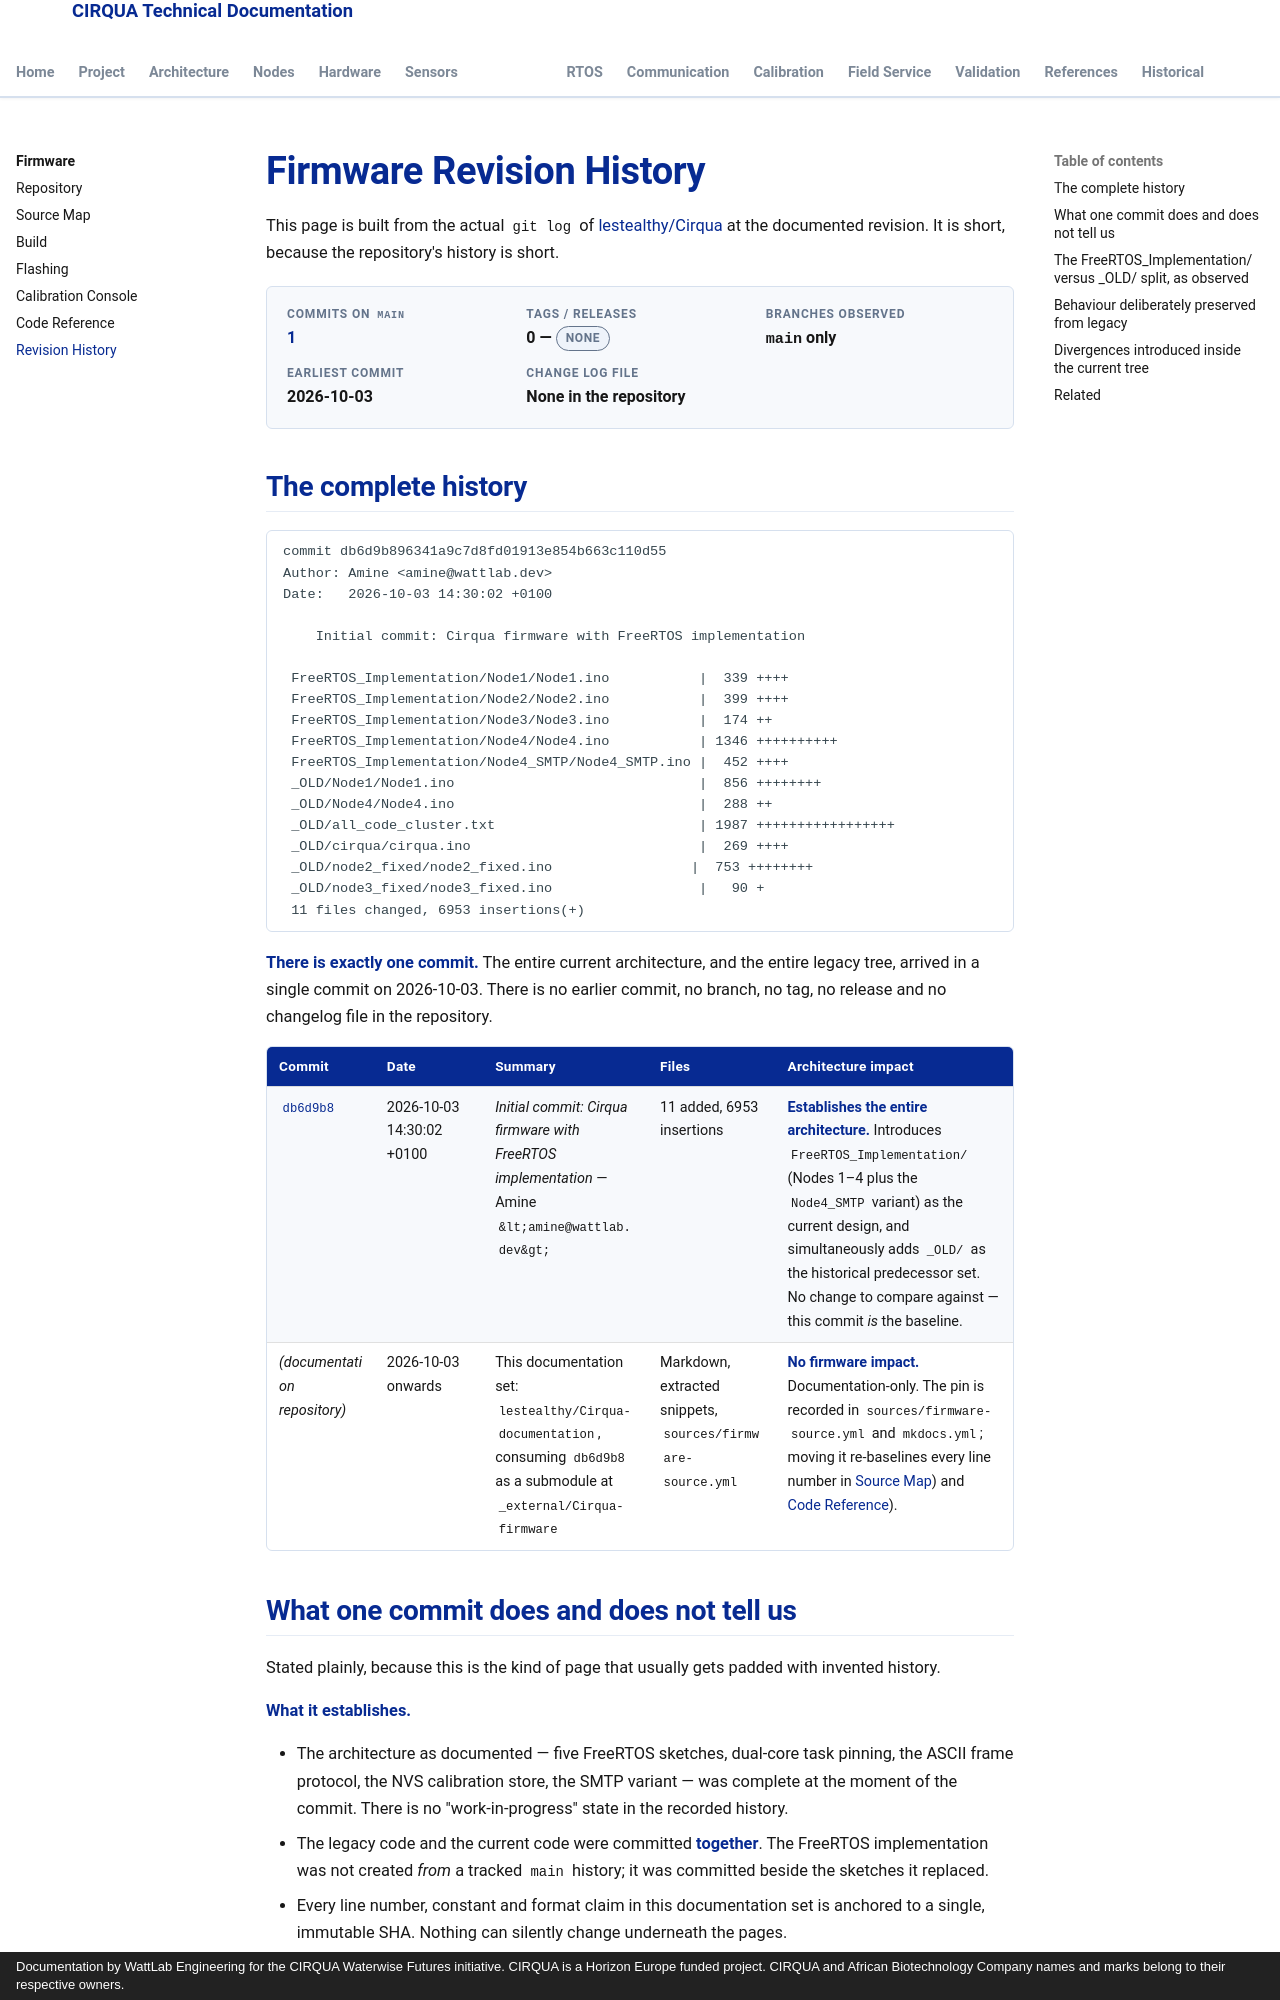

repository: lestealthy/Cirqua-documentation · page: firmware/revision-history.html · generator: mkdocs · copyright: Documentation by WattLab Engineering for the CIRQUA Waterwise Futures initiative. CIRQUA is a Horizon Europe funded project. CIRQUA and African Biotechnology Company names and marks belong to their respective owners.

---
title: Firmware Revision History
description: The real Git history of the CIRQUA firmware repository — a single commit — and what that means for provenance and for the legacy behaviour kept on purpose.
---

# Firmware Revision History

This page is built from the actual `git log` of
[lestealthy/Cirqua](https://github.com/lestealthy/Cirqua) at the documented
revision. It is short, because the repository's history is short.

<div class="cirqua-identity">
  <div class="cirqua-identity__item">
    <span class="cirqua-identity__label">Commits on <code>main</code></span>
    <span class="cirqua-identity__value"><strong>1</strong></span>
  </div>
  <div class="cirqua-identity__item">
    <span class="cirqua-identity__label">Tags / releases</span>
    <span class="cirqua-identity__value">0 — <span class="cirqua-badge cirqua-badge--unknown">none</span></span>
  </div>
  <div class="cirqua-identity__item">
    <span class="cirqua-identity__label">Branches observed</span>
    <span class="cirqua-identity__value"><code>main</code> only</span>
  </div>
  <div class="cirqua-identity__item">
    <span class="cirqua-identity__label">Earliest commit</span>
    <span class="cirqua-identity__value">2026-10-03</span>
  </div>
  <div class="cirqua-identity__item">
    <span class="cirqua-identity__label">Change log file</span>
    <span class="cirqua-identity__value">None in the repository</span>
  </div>
</div>

## The complete history

```text
commit db6d9b896341a9c7d8fd01913e854b663c110d55
Author: Amine <amine@wattlab.dev>
Date:   2026-10-03 14:30:02 +0100

    Initial commit: Cirqua firmware with FreeRTOS implementation

 FreeRTOS_Implementation/Node1/Node1.ino           |  339 ++++
 FreeRTOS_Implementation/Node2/Node2.ino           |  399 ++++
 FreeRTOS_Implementation/Node3/Node3.ino           |  174 ++
 FreeRTOS_Implementation/Node4/Node4.ino           | 1346 ++++++++++
 FreeRTOS_Implementation/Node4_SMTP/Node4_SMTP.ino |  452 ++++
 _OLD/Node1/Node1.ino                              |  856 ++++++++
 _OLD/Node4/Node4.ino                              |  288 ++
 _OLD/all_code_cluster.txt                         | 1987 +++++++++++++++++
 _OLD/cirqua/cirqua.ino                            |  269 ++++
 _OLD/node2_fixed/node2_fixed.ino                 |  753 ++++++++
 _OLD/node3_fixed/node3_fixed.ino                  |   90 +
 11 files changed, 6953 insertions(+)
```

**There is exactly one commit.** The entire current architecture, and the entire
legacy tree, arrived in a single commit on 2026-10-03. There is no earlier
commit, no branch, no tag, no release and no changelog file in the repository.

| Commit | Date | Summary | Files | Architecture impact |
|---|---|---|---|---|
| [`db6d9b8`](https://github.com/lestealthy/Cirqua/commit/db6d9b896341a9c7d8fd01913e854b663c110d55) | 2026-10-03 14:30:02 +0100 | *Initial commit: Cirqua firmware with FreeRTOS implementation* — Amine `&lt;amine@wattlab.dev&gt;` | 11 added, 6953 insertions | **Establishes the entire architecture.** Introduces `FreeRTOS_Implementation/` (Nodes 1–4 plus the `Node4_SMTP` variant) as the current design, and simultaneously adds `_OLD/` as the historical predecessor set. No change to compare against — this commit *is* the baseline. |
| *(documentation repository)* | 2026-10-03 onwards | This documentation set: `lestealthy/Cirqua-documentation`, consuming `db6d9b8` as a submodule at `_external/Cirqua-firmware` | Markdown, extracted snippets, `sources/firmware-source.yml` | **No firmware impact.** Documentation-only. The pin is recorded in `sources/firmware-source.yml` and `mkdocs.yml`; moving it re-baselines every line number in [Source Map](source-map.md)) and [Code Reference](code-reference.md)). |
